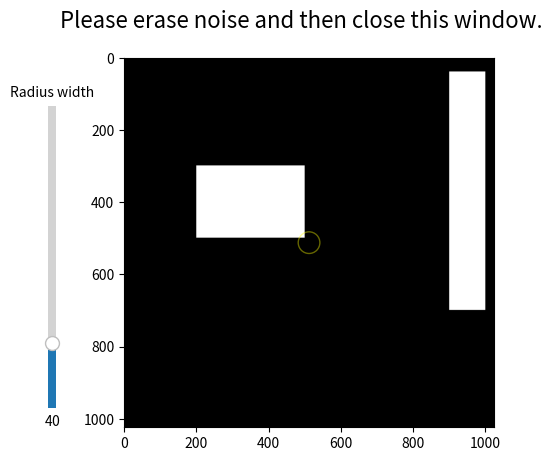

The matplotlib source for this figure:
import numpy as np
import matplotlib
import matplotlib.pyplot as plt
from matplotlib.widgets import Slider

class eraser:
	def __init__(self, image, alwaysRefresh = 1):

		# Defining plot objects
		self.fig, self.ax = plt.subplots()
		self.imsh = None
		self.image = image

		# Circle (eraser appearance)
		self.circle = matplotlib.patches.Circle(xy=(512, 512), radius=30, color='yellow',
										   fill=False, alpha=0.4)
		self.ax.add_patch(self.circle)

		# Mouse event variables
		self.press = False
		self.position = None

		# Speed up or not
		self.alwaysRefresh = alwaysRefresh

	def connect(self):
		"""Connect to all the events we need."""
		self.cidpress = self.circle.figure.canvas.mpl_connect(
			'button_press_event', self.on_press)
		self.cidrelease = self.circle.figure.canvas.mpl_connect(
			'button_release_event', self.on_release)
		self.cidmotion = self.circle.figure.canvas.mpl_connect(
			'motion_notify_event', self.on_motion)

	def show(self):
		"""Intruducing the slider for the radius and showing the interface."""
		self.imsh = plt.imshow(self.image, cmap='gray', vmin=0, vmax=255)

		# Make a vertically oriented slider to control the radius
		axSlider = self.fig.add_axes([0.1, 0.15, 0.0225, 0.63])
		radiusSlider = Slider(
			ax=axSlider,
			label="Radius width",
			valmin=10,
			valmax=150,
			valinit=40,
			orientation="vertical"
		)

		# The function to be called anytime a slider's value changes
		def update(val):
			self.circle.set_radius(val) # Update radius value
			self.circle.figure.canvas.draw() # Refresh the image

		# Register the update function
		radiusSlider.on_changed(update)

		# Showing the interface
		self.fig.suptitle('Please erase noise and then close this window.', fontsize=16)
		plt.show()

	def on_press(self, event):
		"""Start erasing at mouse click"""

		if event.inaxes != self.circle.axes or not(event.inaxes == self.ax):
			return

		# Update press variable
		self.press = True

		# Update the position of the event
		self.position = (event.xdata, event.ydata)

		# Move and fill the circle
		self.circle.set(fill= True, center= (event.xdata, event.ydata))
		self.circle.figure.canvas.draw()

		# Drawing black pixels on the image cycling through the x and y coordinates of the points of the ball
		for i in range(int( max(0,self.position[0]-self.circle.get_radius())), int(min(self.image.shape[0],self.position[0]+self.circle.get_radius()))):
			value = np.floor(np.sqrt(max(0,self.circle.get_radius()**2 - (i-self.position[0]-1)**2))) # Pitagoras triangle
			m = int(max(0,self.position[1]-value)) # x inf of the ball for coordinate i
			M = int(min(self.image.shape[0],self.position[1]+value)) # x sup of the ball for coordinate i
			self.image[m : M,i] = 0 # Adding the 0 pixels

			# Refreshing the image
			if self.alwaysRefresh:
				self.imsh.set_data(self.image)
				plt.draw()

	def on_motion(self, event):
		"""Update the rubber appearance during motion and continue erasing if the mouse button is pressed"""
		if self.position is None or event.inaxes != self.circle.axes or not(event.inaxes == self.ax):
			return

		# Update the position of the event
		self.position = (event.xdata, event.ydata)
		self.circle.set(center= self.position)
		self.circle.figure.canvas.draw()

		# Continue erasing
		if self.press:
			"""Same code of on_press"""

			# Drawing black pixels on the image cycling through the x and y coordinates of the points of the ball
			for i in range(int(max(0, self.position[0] - self.circle.get_radius())),
						   int(min(self.image.shape[0], self.position[0] + self.circle.get_radius()))):
				value = np.floor(np.sqrt(
					max(0, self.circle.get_radius() ** 2 - (i - self.position[0] - 1) ** 2)))  # Pitagoras triangle
				m = int(max(0, self.position[1] - value))  # x inf of the ball for coordinate i
				M = int(min(self.image.shape[0], self.position[1] + value))  # x sup of the ball for coordinate i
				self.image[m: M, i] = 0  # Adding the 0 pixels
				print("ONPRESS");

			# Refreshing the image
			if self.alwaysRefresh:
				self.imsh.set_data(self.image)
				plt.draw()

	def on_release(self, event):
		"""Return to initial variable configuration"""
		self.press = False
		self.circle.set(fill= False)
		self.circle.figure.canvas.draw()

		# Refreshing the image in the case this has never happened before (fast mode)
		if not self.alwaysRefresh:
			self.imsh.set_data(self.image)
			plt.draw()

	def close(self):
		"""Disconnect all callbacks and return the resulting image."""
		self.circle.figure.canvas.mpl_disconnect(self.cidpress)
		self.circle.figure.canvas.mpl_disconnect(self.cidrelease)
		self.circle.figure.canvas.mpl_disconnect(self.cidmotion)
		return self.image

# Test
if __name__ == '__main__':

	# Create a test image
	image = np.zeros((1024,1024))
	image[300:500, 200:500] = 255
	image[40:700, 900:1000] = 255

	# Call eraser methods
	e = eraser( image, alwaysRefresh=1)
	e.connect()
	e.show()

	# Obtain the resulting image
	img = e.close()

	# Show the result
	#plt.imshow(img, cmap='gray', vmin=0, vmax=255)
	#plt.show()




